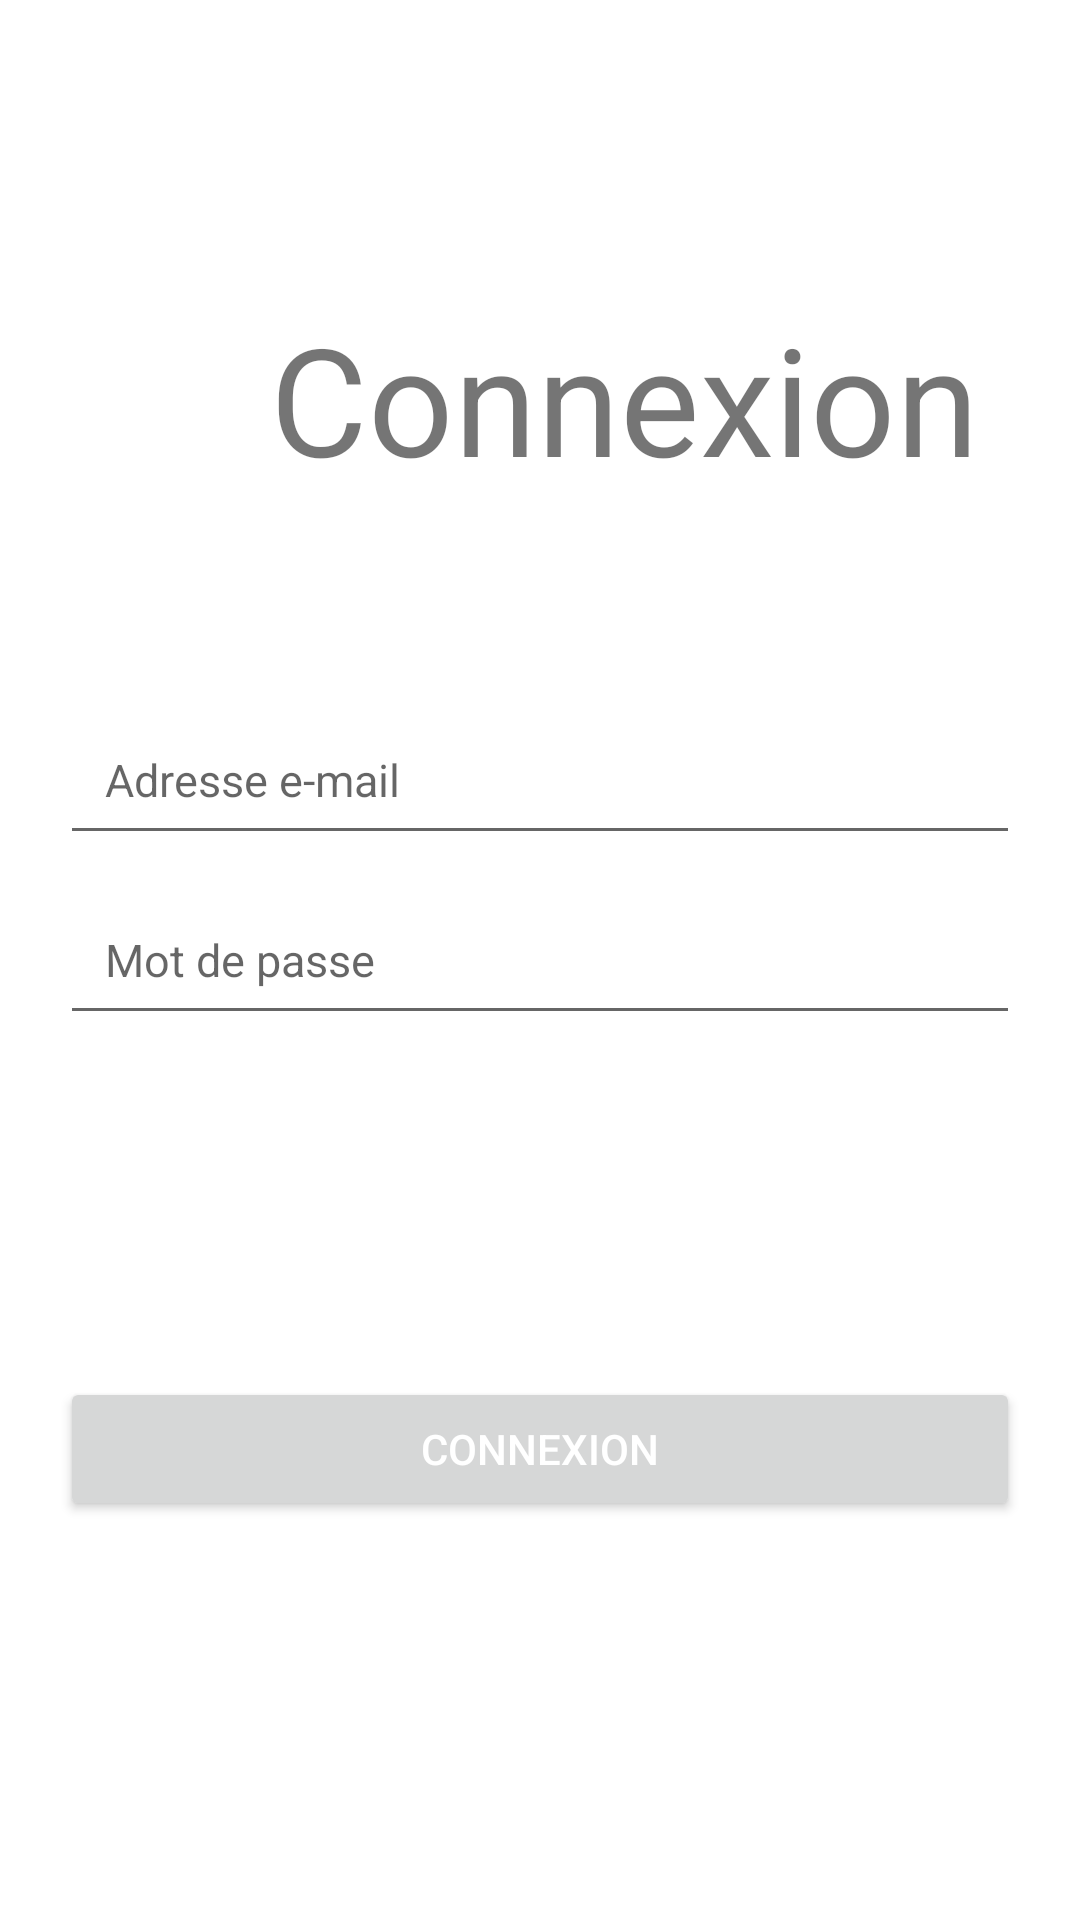

This screen was rendered from an Android layout file. Write that file and the resources it references.
<!-- AndroidManifest.xml: application theme Theme.APA -->
<!-- res/layout/fragment_connector.xml -->
<?xml version="1.0" encoding="utf-8"?>
<RelativeLayout xmlns:android="http://schemas.android.com/apk/res/android"
    xmlns:tools="http://schemas.android.com/tools"
    android:layout_width="match_parent"
    android:layout_height="match_parent"
    tools:context=".FragmentConnector">

    <TextView
        android:id="@+id/titres"
        android:layout_width="wrap_content"
        android:layout_height="wrap_content"
        android:layout_above="@id/mail"
        android:layout_alignParentStart="true"
        android:layout_alignParentLeft="true"
        android:layout_marginStart="90dp"
        android:layout_marginLeft="25dp"
        android:layout_marginBottom="69dp"
        android:text="@string/connexion"
        android:textSize="50sp" />

    <EditText
        android:id="@+id/mail"
        android:layout_width="match_parent"
        android:layout_height="50dp"
        android:hint="@string/mail"
        android:layout_marginLeft="20dp"
        android:layout_marginRight="20dp"
        android:padding="15dp"
        android:inputType="textEmailAddress"
        android:layout_above="@id/mot_de_passe"
        android:textSize="15sp"
        android:autofillHints="@string/mail" />

    <EditText
        android:id="@+id/mot_de_passe"
        android:layout_width="match_parent"
        android:layout_height="50dp"
        android:hint="@string/mot_de_passe"
        android:layout_marginLeft="20dp"
        android:layout_marginRight="20dp"
        android:layout_marginTop="10dp"
        android:padding="15dp"
        android:inputType="textPassword"
        android:layout_centerInParent="true"
        android:textSize="15sp"
        android:autofillHints="@string/mot_de_passe" />

    <Button
        android:id="@+id/login"
        android:layout_width="match_parent"
        android:layout_height="wrap_content"
        android:layout_below="@id/mot_de_passe"
        android:layout_marginLeft="20dp"
        android:layout_marginTop="114dp"
        android:layout_marginRight="20dp"
        android:text="@string/connexion"
        android:textColor="@android:color/white" />

</RelativeLayout>
<!-- resources referenced by this layout -->
<resources>
  <string name="connexion">Connexion</string>
  <string name="mail">Adresse e-mail</string>
  <string name="mot_de_passe">Mot de passe</string>
  <style name="Theme.APA" parent="Theme.MaterialComponents.DayNight.DarkActionBar">
          
          <item name="colorPrimary">@color/purple_500</item>
          <item name="colorPrimaryVariant">@color/purple_700</item>
          <item name="colorOnPrimary">@color/white</item>
          
          <item name="colorSecondary">@color/teal_200</item>
          <item name="colorSecondaryVariant">@color/teal_700</item>
          <item name="colorOnSecondary">@color/black</item>
          
          <item name="android:statusBarColor" tools:targetApi="l">?attr/colorPrimaryVariant</item>
          
      </style>
  <!-- not gathered from this repository: default colours our renderer supplied (Android Studio template values) -->
  <color name="purple_500">#FF6200EE</color>
  <color name="purple_700">#FF3700B3</color>
  <color name="teal_200">#FF03DAC5</color>
  <color name="teal_700">#FF018786</color>
  <color name="black">#FF000000</color>
  <color name="white">#FFFFFFFF</color>
</resources>
